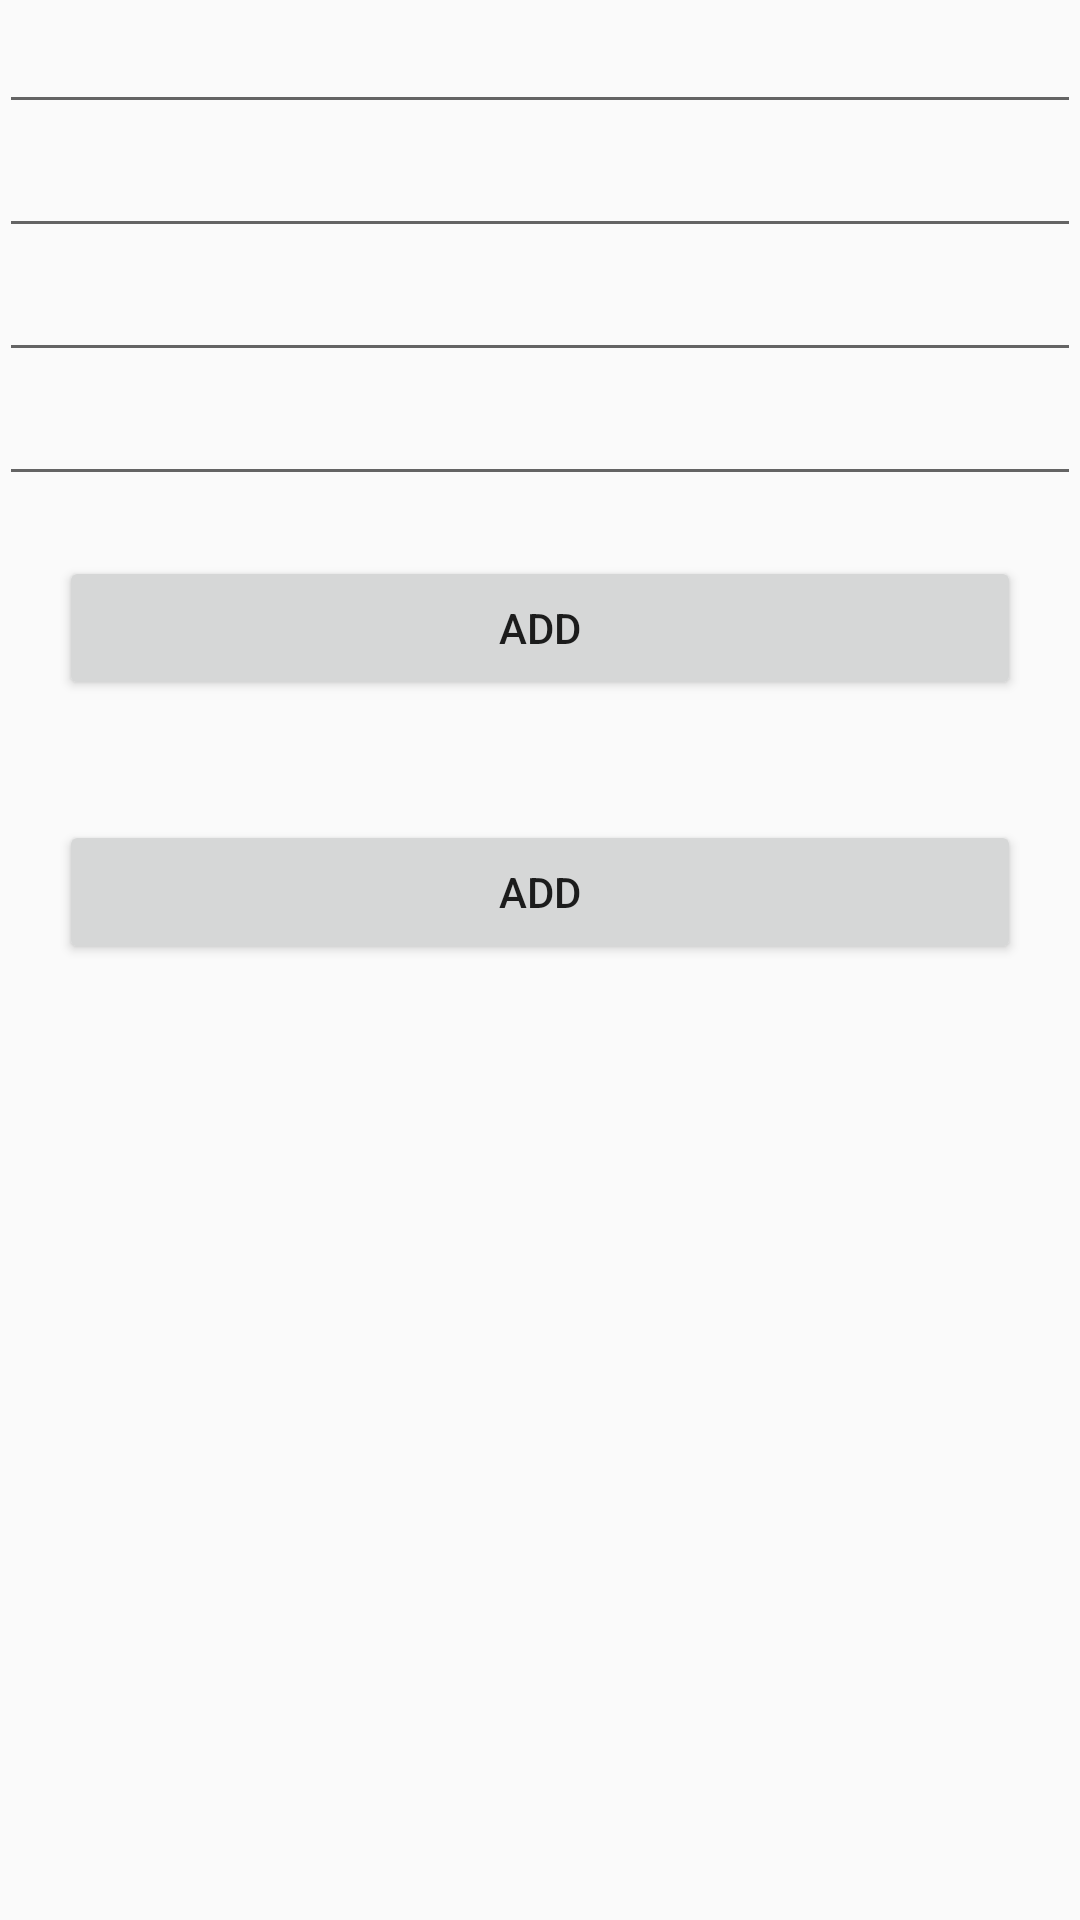

Layout XML and referenced resources for this Android screen:
<!-- AndroidManifest.xml: application theme AppTheme -->
<!-- res/layout/activity_add.xml -->
<?xml version="1.0" encoding="utf-8"?>
<LinearLayout xmlns:android="http://schemas.android.com/apk/res/android"
    xmlns:tools="http://schemas.android.com/tools"
    android:id="@+id/activity_add"
    android:orientation="vertical"
    android:layout_width="match_parent"
    android:layout_height="match_parent"
    android:paddingBottom="@dimen/activity_vertical_margin"
    android:paddingLeft="@dimen/activity_horizontal_margin"
    android:paddingRight="@dimen/activity_horizontal_margin"
    android:paddingTop="@dimen/activity_vertical_margin"
    tools:context="com.example.android.socialhelp.Add">

    <EditText
        android:layout_width="match_parent"
        android:layout_height="wrap_content"
        android:id="@+id/help"/>

    <EditText
        android:layout_width="match_parent"
        android:layout_height="wrap_content"
        android:id="@+id/steps"/>

    <EditText
        android:layout_width="match_parent"
        android:layout_height="wrap_content"
        android:id="@+id/name"/>

    <EditText
        android:layout_width="match_parent"
        android:layout_height="wrap_content"
        android:id="@+id/destination"/>

    <Button
        android:layout_margin="20dp"
        android:layout_width="match_parent"
        android:layout_height="wrap_content"
        android:id="@+id/add"
        android:text="ADD"/>
    <Button
        android:layout_margin="20dp"
        android:layout_width="match_parent"
        android:layout_height="wrap_content"
        android:id="@+id/add1"
        android:text="ADD"/>
</LinearLayout>
<!-- resources referenced by this layout -->
<resources>
  <style name="AppTheme" parent="Theme.AppCompat.Light.DarkActionBar">
          
          <item name="colorPrimary">@color/colorPrimary</item>
          <item name="colorPrimaryDark">@color/colorPrimaryDark</item>
          <item name="colorAccent">@color/colorAccent</item>
      </style>
  <color name="colorPrimary">#ffc168</color>
  <color name="colorPrimaryDark">#ff6a00</color>
  <color name="colorAccent">#020202</color>
</resources>
